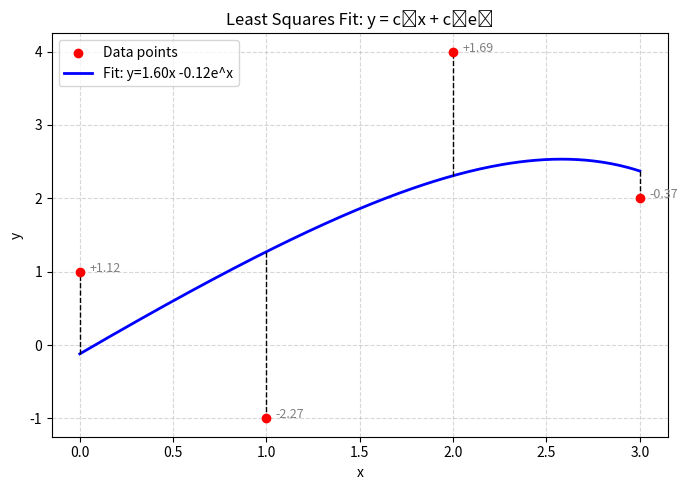

This chart was generated by the following Python code:
import numpy as np
import matplotlib.pyplot as plt

# ======================================================
# Given data
# ======================================================
x = np.array([0, 1, 2, 3])
y = np.array([1, -1, 4, 2])

# Construct matrix A for y = c1*x + c2*e^x
A = np.column_stack([x, np.exp(x)])
b = y

# Solve using normal equations: (A^T A)c = A^T b
ATA = A.T @ A
ATb = A.T @ b
c = np.linalg.solve(ATA, ATb)
c1, c2 = c
print(f"Best fit function: y = {c1:.4f}x + {c2:.4f}e^x")

# Predicted values and smooth curve
x_smooth = np.linspace(0, 3, 200)
y_fit = c1 * x_smooth + c2 * np.exp(x_smooth)
y_pred = c1 * x + c2 * np.exp(x)
residuals = y - y_pred

# ======================================================
# Plotting
# ======================================================
fig, ax = plt.subplots(figsize=(7,5))
ax.scatter(x, y, color='red', zorder=3, label='Data points')
ax.plot(x_smooth, y_fit, color='blue', lw=2, label=f'Fit: y={c1:.2f}x {c2:+.2f}e^x')

# Plot residuals (vertical dashed lines)
for xi, yi, ypi in zip(x, y, y_pred):
    ax.plot([xi, xi], [ypi, yi], 'k--', lw=1)
    ax.text(xi + 0.05, yi, f"{yi - ypi:+.2f}", fontsize=9, color='gray')

# Labels and aesthetics
ax.set_xlabel("x")
ax.set_ylabel("y")
ax.set_title("Least Squares Fit: y = c₁x + c₂eˣ")
ax.grid(True, linestyle='--', alpha=0.5)
ax.legend()
plt.tight_layout()
plt.show()
 